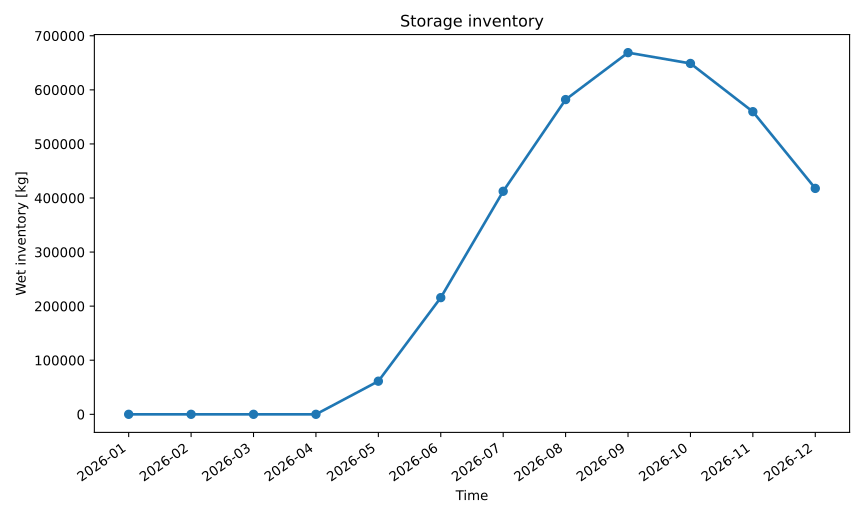

Data behind this chart, as committed beside it:
series_id, label, x, y
inventory_remaining_kg, Inventory Remaining Kg, 2026-01, 0.0
inventory_remaining_kg, Inventory Remaining Kg, 2026-02, 0.0
inventory_remaining_kg, Inventory Remaining Kg, 2026-03, 0.0
inventory_remaining_kg, Inventory Remaining Kg, 2026-04, 0.0
inventory_remaining_kg, Inventory Remaining Kg, 2026-05, 61261
inventory_remaining_kg, Inventory Remaining Kg, 2026-06, 215759
inventory_remaining_kg, Inventory Remaining Kg, 2026-07, 412414
inventory_remaining_kg, Inventory Remaining Kg, 2026-08, 581991
inventory_remaining_kg, Inventory Remaining Kg, 2026-09, 668791
inventory_remaining_kg, Inventory Remaining Kg, 2026-10, 648816
inventory_remaining_kg, Inventory Remaining Kg, 2026-11, 559604
inventory_remaining_kg, Inventory Remaining Kg, 2026-12, 417774
